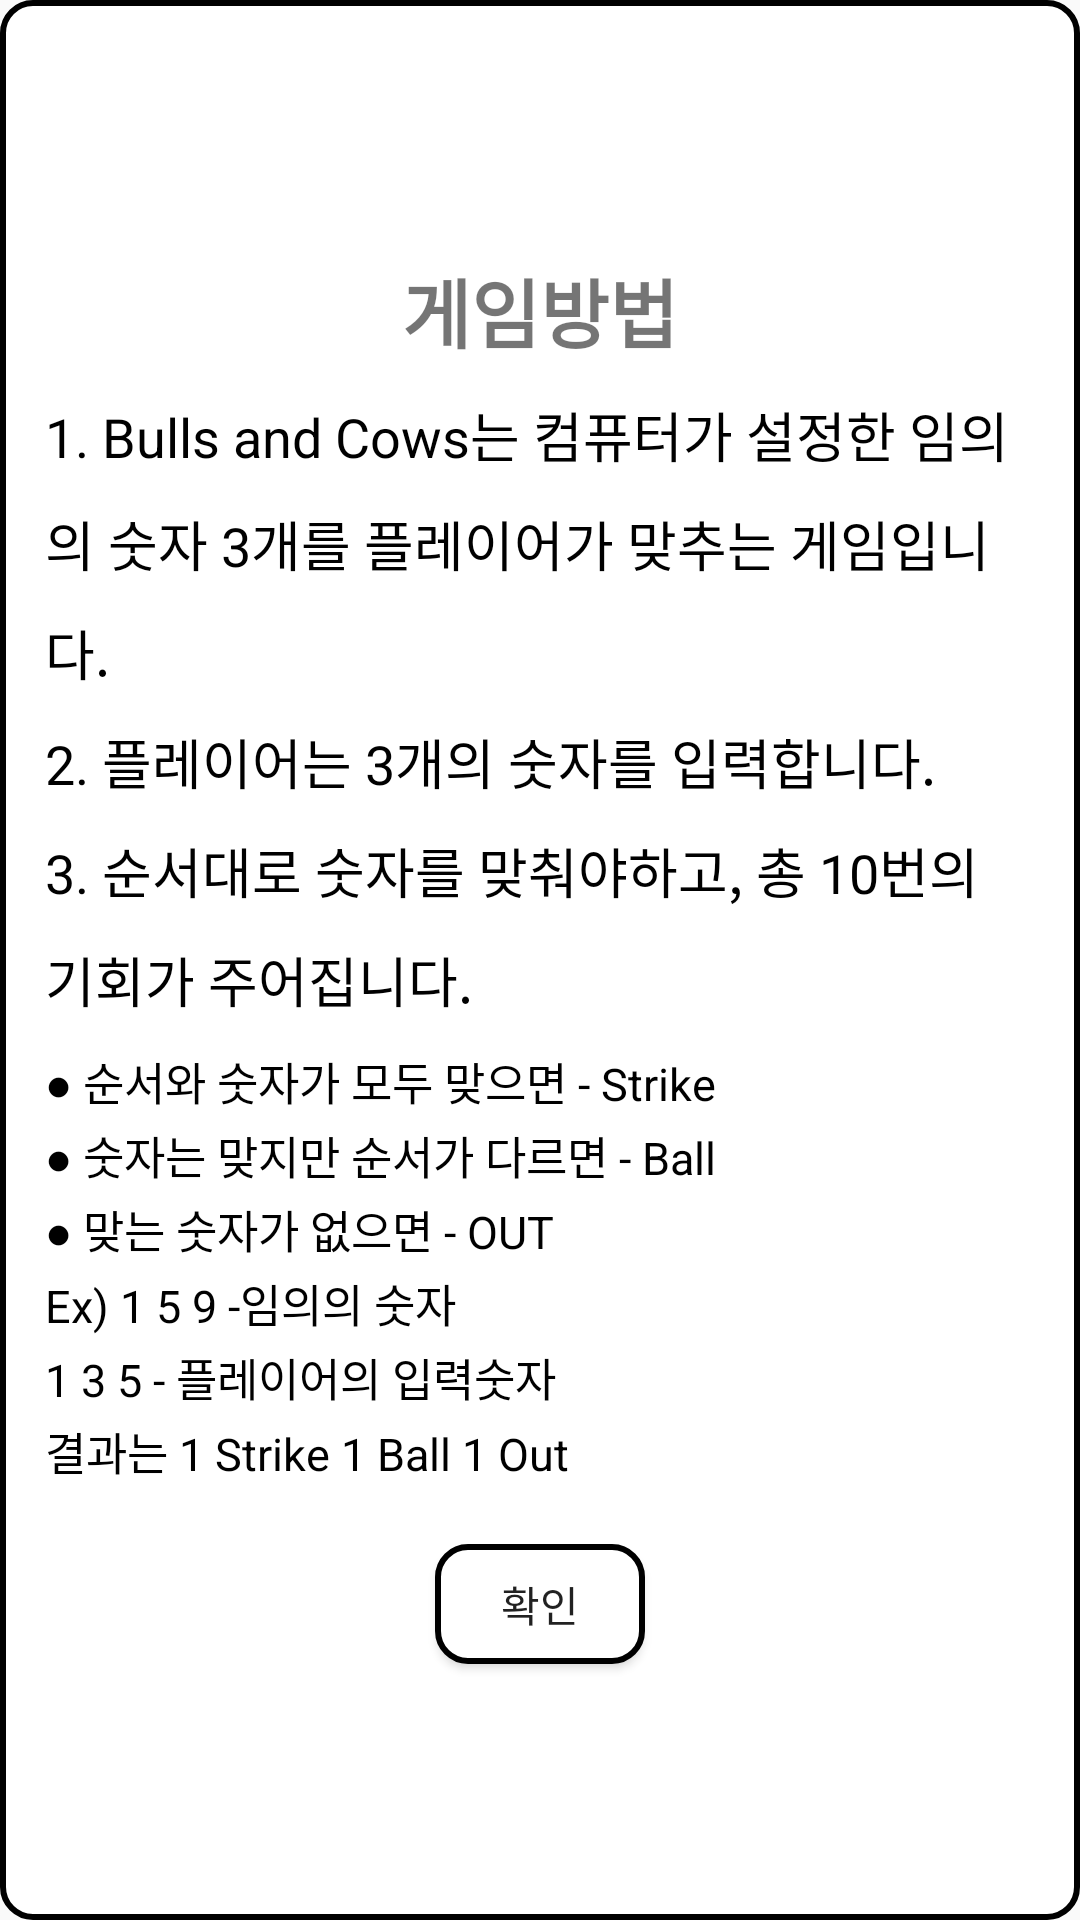

Write the Android layout XML for this screen, with the resource values it uses.
<!-- AndroidManifest.xml: application theme Theme.AppCompat.Light.NoActionBar -->
<!-- res/layout/game_rule_dialog.xml -->
<?xml version="1.0" encoding="utf-8"?>
<LinearLayout
    xmlns:android="http://schemas.android.com/apk/res/android" android:layout_width="match_parent"
    android:layout_height="wrap_content"
    android:orientation="vertical"
    android:background="@drawable/round_square"
    android:padding="15dp"
    android:gravity="center">

    <TextView
        android:layout_width="wrap_content"
        android:layout_height="wrap_content"
        android:textStyle="bold"
        android:textSize="25sp"
        android:layout_marginBottom="10dp"
        android:text="게임방법"/>

    <TextView
        android:layout_width="wrap_content"
        android:layout_height="wrap_content"
        android:textSize="18sp"
        android:lineSpacingExtra="10dp"
        android:textColor="#000"
        android:text="@string/bulls_cow_info"/>

    <TextView
        android:layout_width="wrap_content"
        android:layout_height="wrap_content"
        android:textSize="15sp"
        android:layout_marginTop="10dp"
        android:textColor="#000"
        android:lineSpacingExtra="3dp"
        android:layout_gravity="left"
        android:text="@string/bulls_cow_info2"/>

    <Button
        android:id="@+id/ok_sel_btn"
        android:layout_width="70dp"
        android:layout_height="40dp"
        android:layout_marginTop="20dp"
        android:background="@drawable/round_square"
        android:text="확인"/>

</LinearLayout>
<!-- resources referenced by this layout -->
<resources>
  <!-- drawable round_square (drawable) -->
  <?xml version="1.0" encoding="UTF-8"?>
  <shape xmlns:android="http://schemas.android.com/apk/res/android">
      <solid android:color="#fff" />
      <stroke
          android:width="2dp"
          android:color="#000000" />
      <corners android:bottomRightRadius="10dp"
          android:topLeftRadius="10dp"
          android:topRightRadius="10dp"
          android:bottomLeftRadius="10dp" />
  </shape>
  <string name="bulls_cow_info">1. Bulls and Cows는 컴퓨터가 설정한 임의의 숫자 3개를 플레이어가 맞추는 게임입니다.\n2. 플레이어는 3개의 숫자를 입력합니다.\n3. 순서대로 숫자를 맞춰야하고, 총 10번의 기회가 주어집니다.</string>
  <string name="bulls_cow_info2">● 순서와 숫자가 모두 맞으면 - Strike\n● 숫자는 맞지만 순서가 다르면 - Ball\n● 맞는 숫자가 없으면 - OUT\nEx) 1 5 9 -임의의 숫자 \n1 3 5 - 플레이어의 입력숫자\n결과는 1 Strike 1 Ball 1 Out</string>
</resources>
